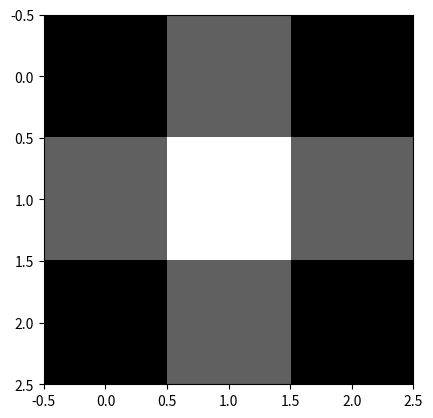

Recreate this plot in Python.
# pylint: disable=C0103,W0105,W0611,C0116,C0114,C0115,C0111, C0123

from math import floor
import numpy as np
import matplotlib.pyplot as plt

# Gaussian kernel
def gaussianKernel(sigma:int, size:int=None):
    """Create a Gaussian kernel of size (size x size) and standard deviation sigma.
    """
    
    if size is None:
        # Calculate the size of the kernel
        size = 6*sigma + 1
    
    # Create a 2D array of zeros
    kernel = np.zeros((size, size))
      
    K = 1/(2*np.pi*(sigma**2))
    # Apply the Gaussian filter
    for i in range(size):
        for j in range(size):
            s = i-(size//2)
            t = j-(size//2)
            kernel[i, j] = K*np.exp(-((s**2)+(t**2))/(2*(sigma**2)))
    
    # Area under the curve should be 1, but the discrete case is only
    # an approximation, correct it
    kernel = kernel / np.sum(kernel)
    
    # Return the kernel
    return kernel


Kernel = gaussianKernel(1,3)
print(Kernel)
plt.imshow(Kernel, cmap='gray')
plt.show()
